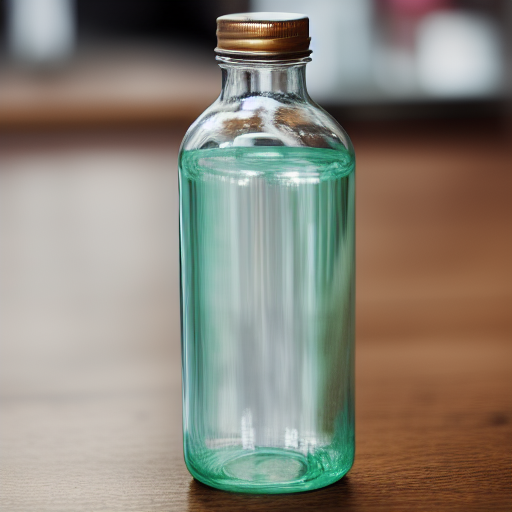
Generation parameters embedded in this image by AUTOMATIC1111 Stable Diffusion web UI or a fork of it (Forge, ...) (PNG 'parameters' text chunk):
a clear glass bottle with a long neck and a cap
Steps: 30, Sampler: Euler a, CFG scale: 7, Seed: 774370192, Size: 512x512, Model hash: 9bdb4e5d